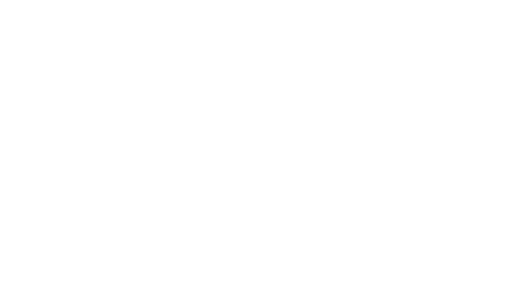
t = 0.00 s
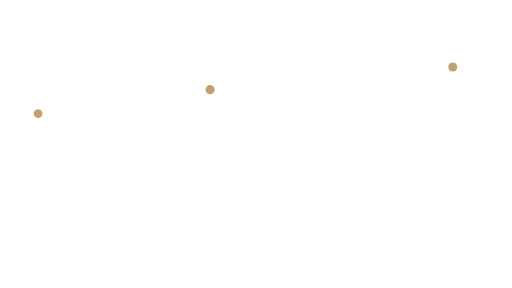
t = 1.27 s
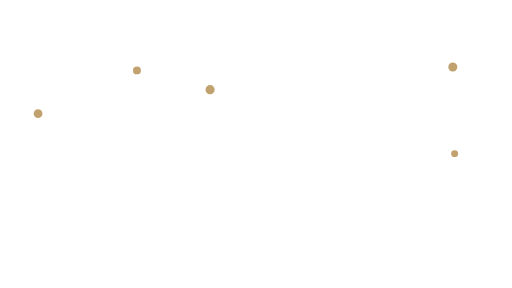
t = 2.62 s
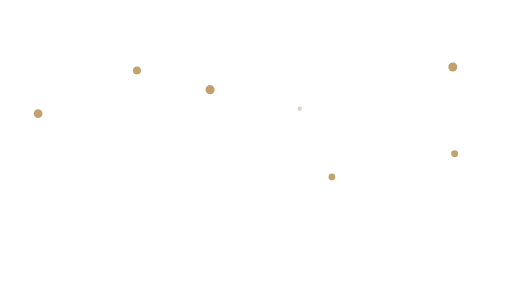
t = 3.92 s
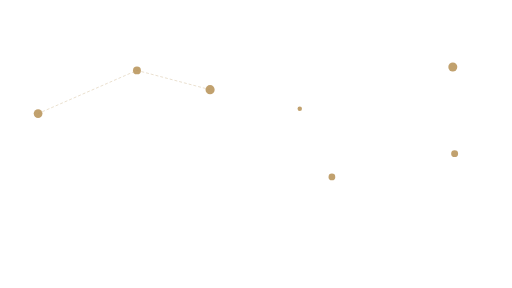
t = 5.10 s
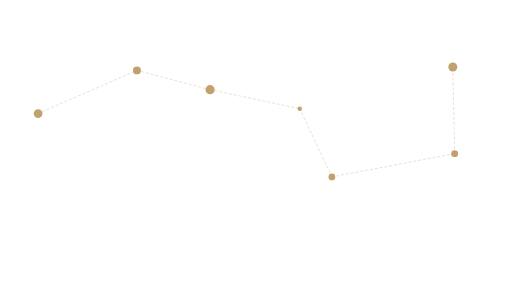
t = 6.40 s

The animated SVG that drew these frames (rendered in a browser with its animation timeline set to each time). Animation: 32 SMIL elements (animate=32); one cycle of 6.40 s.

<?xml version="1.0" encoding="UTF-8"?>
<svg viewBox="0 0 1672 941" xmlns="http://www.w3.org/2000/svg" role="img" aria-label="北斗七星动画版">
  <title>北斗七星（金棕色，证据显现后连线）</title>
  <desc>透明底。星星按从大到小顺序显现，越小的星显现越慢。全部显现后，连线再依次出现。勺口不闭合。</desc>
  <line x1="124" y1="371" x2="124" y2="371" stroke="#B8945A" stroke-width="1.7" stroke-linecap="round" stroke-dasharray="7 9" stroke-opacity="0" fill="none">
    <animate attributeName="stroke-opacity" from="0" to="0.56" begin="4.59s" dur="0.08s" fill="freeze"/>
    <animate attributeName="x2" from="124" to="447" begin="4.59s" dur="0.26s" fill="freeze" calcMode="spline" keySplines="0.20 0.85 0.25 1" keyTimes="0;1"/>
    <animate attributeName="y2" from="371" to="230" begin="4.59s" dur="0.26s" fill="freeze" calcMode="spline" keySplines="0.20 0.85 0.25 1" keyTimes="0;1"/>
  </line>
  <line x1="447" y1="230" x2="447" y2="230" stroke="#B8945A" stroke-width="1.7" stroke-linecap="round" stroke-dasharray="7 9" stroke-opacity="0" fill="none">
    <animate attributeName="stroke-opacity" from="0" to="0.56" begin="4.90s" dur="0.08s" fill="freeze"/>
    <animate attributeName="x2" from="447" to="686" begin="4.90s" dur="0.26s" fill="freeze" calcMode="spline" keySplines="0.20 0.85 0.25 1" keyTimes="0;1"/>
    <animate attributeName="y2" from="230" to="293" begin="4.90s" dur="0.26s" fill="freeze" calcMode="spline" keySplines="0.20 0.85 0.25 1" keyTimes="0;1"/>
  </line>
  <line x1="686" y1="293" x2="686" y2="293" stroke="#B8945A" stroke-width="1.7" stroke-linecap="round" stroke-dasharray="7 9" stroke-opacity="0" fill="none">
    <animate attributeName="stroke-opacity" from="0" to="0.56" begin="5.21s" dur="0.08s" fill="freeze"/>
    <animate attributeName="x2" from="686" to="979" begin="5.21s" dur="0.26s" fill="freeze" calcMode="spline" keySplines="0.20 0.85 0.25 1" keyTimes="0;1"/>
    <animate attributeName="y2" from="293" to="355" begin="5.21s" dur="0.26s" fill="freeze" calcMode="spline" keySplines="0.20 0.85 0.25 1" keyTimes="0;1"/>
  </line>
  <line x1="979" y1="355" x2="979" y2="355" stroke="#B8945A" stroke-width="1.7" stroke-linecap="round" stroke-dasharray="7 9" stroke-opacity="0" fill="none">
    <animate attributeName="stroke-opacity" from="0" to="0.56" begin="5.52s" dur="0.08s" fill="freeze"/>
    <animate attributeName="x2" from="979" to="1084" begin="5.52s" dur="0.26s" fill="freeze" calcMode="spline" keySplines="0.20 0.85 0.25 1" keyTimes="0;1"/>
    <animate attributeName="y2" from="355" to="578" begin="5.52s" dur="0.26s" fill="freeze" calcMode="spline" keySplines="0.20 0.85 0.25 1" keyTimes="0;1"/>
  </line>
  <line x1="1084" y1="578" x2="1084" y2="578" stroke="#B8945A" stroke-width="1.7" stroke-linecap="round" stroke-dasharray="7 9" stroke-opacity="0" fill="none">
    <animate attributeName="stroke-opacity" from="0" to="0.56" begin="5.83s" dur="0.08s" fill="freeze"/>
    <animate attributeName="x2" from="1084" to="1485" begin="5.83s" dur="0.26s" fill="freeze" calcMode="spline" keySplines="0.20 0.85 0.25 1" keyTimes="0;1"/>
    <animate attributeName="y2" from="578" to="502" begin="5.83s" dur="0.26s" fill="freeze" calcMode="spline" keySplines="0.20 0.85 0.25 1" keyTimes="0;1"/>
  </line>
  <line x1="1485" y1="502" x2="1485" y2="502" stroke="#B8945A" stroke-width="1.7" stroke-linecap="round" stroke-dasharray="7 9" stroke-opacity="0" fill="none">
    <animate attributeName="stroke-opacity" from="0" to="0.56" begin="6.14s" dur="0.08s" fill="freeze"/>
    <animate attributeName="x2" from="1485" to="1479" begin="6.14s" dur="0.26s" fill="freeze" calcMode="spline" keySplines="0.20 0.85 0.25 1" keyTimes="0;1"/>
    <animate attributeName="y2" from="502" to="219" begin="6.14s" dur="0.26s" fill="freeze" calcMode="spline" keySplines="0.20 0.85 0.25 1" keyTimes="0;1"/>
  </line>
  <!-- 摇光 / Alkaid -->
  <circle cx="124" cy="371" r="0" fill="#B8945A" fill-opacity="0">
    <animate attributeName="r" from="0" to="14.30" begin="0.81s" dur="0.46s" fill="freeze" calcMode="spline" keySplines="0.22 0.85 0.35 1" keyTimes="0;1"/>
    <animate attributeName="fill-opacity" from="0" to="0.88" begin="0.81s" dur="0.46s" fill="freeze"/>
  </circle>
  <!-- 开阳 / Mizar -->
  <circle cx="447" cy="230" r="0" fill="#B8945A" fill-opacity="0">
    <animate attributeName="r" from="0" to="13.00" begin="1.35s" dur="0.55s" fill="freeze" calcMode="spline" keySplines="0.22 0.85 0.35 1" keyTimes="0;1"/>
    <animate attributeName="fill-opacity" from="0" to="0.88" begin="1.35s" dur="0.55s" fill="freeze"/>
  </circle>
  <!-- 玉衡 / Alioth -->
  <circle cx="686" cy="293" r="0" fill="#B8945A" fill-opacity="0">
    <animate attributeName="r" from="0" to="14.95" begin="0.00s" dur="0.28s" fill="freeze" calcMode="spline" keySplines="0.22 0.85 0.35 1" keyTimes="0;1"/>
    <animate attributeName="fill-opacity" from="0" to="0.88" begin="0.00s" dur="0.28s" fill="freeze"/>
  </circle>
  <!-- 天权 / Megrez -->
  <circle cx="979" cy="355" r="0" fill="#B8945A" fill-opacity="0">
    <animate attributeName="r" from="0" to="7.28" begin="3.51s" dur="0.82s" fill="freeze" calcMode="spline" keySplines="0.22 0.85 0.35 1" keyTimes="0;1"/>
    <animate attributeName="fill-opacity" from="0" to="0.88" begin="3.51s" dur="0.82s" fill="freeze"/>
  </circle>
  <!-- 天玑 / Phecda -->
  <circle cx="1084" cy="578" r="0" fill="#B8945A" fill-opacity="0">
    <animate attributeName="r" from="0" to="11.05" begin="2.70s" dur="0.73s" fill="freeze" calcMode="spline" keySplines="0.22 0.85 0.35 1" keyTimes="0;1"/>
    <animate attributeName="fill-opacity" from="0" to="0.88" begin="2.70s" dur="0.73s" fill="freeze"/>
  </circle>
  <!-- 天璇 / Merak -->
  <circle cx="1485" cy="502" r="0" fill="#B8945A" fill-opacity="0">
    <animate attributeName="r" from="0" to="11.31" begin="1.98s" dur="0.64s" fill="freeze" calcMode="spline" keySplines="0.22 0.85 0.35 1" keyTimes="0;1"/>
    <animate attributeName="fill-opacity" from="0" to="0.88" begin="1.98s" dur="0.64s" fill="freeze"/>
  </circle>
  <!-- 天枢 / Dubhe -->
  <circle cx="1479" cy="219" r="0" fill="#B8945A" fill-opacity="0">
    <animate attributeName="r" from="0" to="14.69" begin="0.36s" dur="0.37s" fill="freeze" calcMode="spline" keySplines="0.22 0.85 0.35 1" keyTimes="0;1"/>
    <animate attributeName="fill-opacity" from="0" to="0.88" begin="0.36s" dur="0.37s" fill="freeze"/>
  </circle>
</svg>
